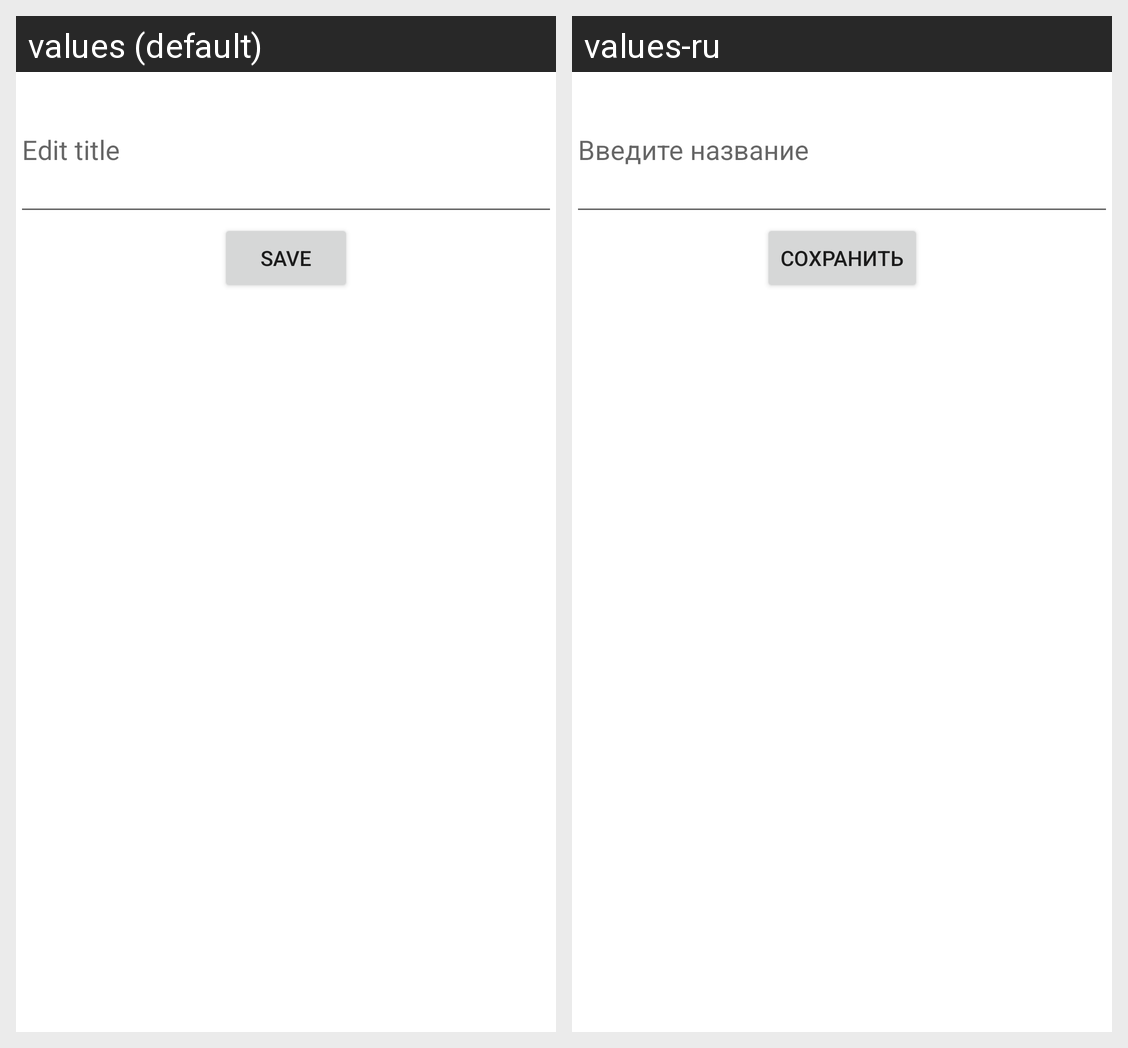

Locale-by-locale string values for the Android screen shown in this grid:
Android screen res/layout/fragment_edit_marker.xml rendered under 2 locales, left to right: values (default), values-ru. Device: Nexus 5 (rendered at 1080×1920; each locale shown at half size, 540×960, under a caption strip naming it); theme Theme.MarkersMap.
Strings drawn on this screen, with the default value and each locale's value (text and hints the layout hard-codes, and strings that could not be matched under every locale, appear in the picture but are not listed):

edit_title
  values: Edit title
  values-ru: Введите название

save
  values: save
  values-ru: сохранить
